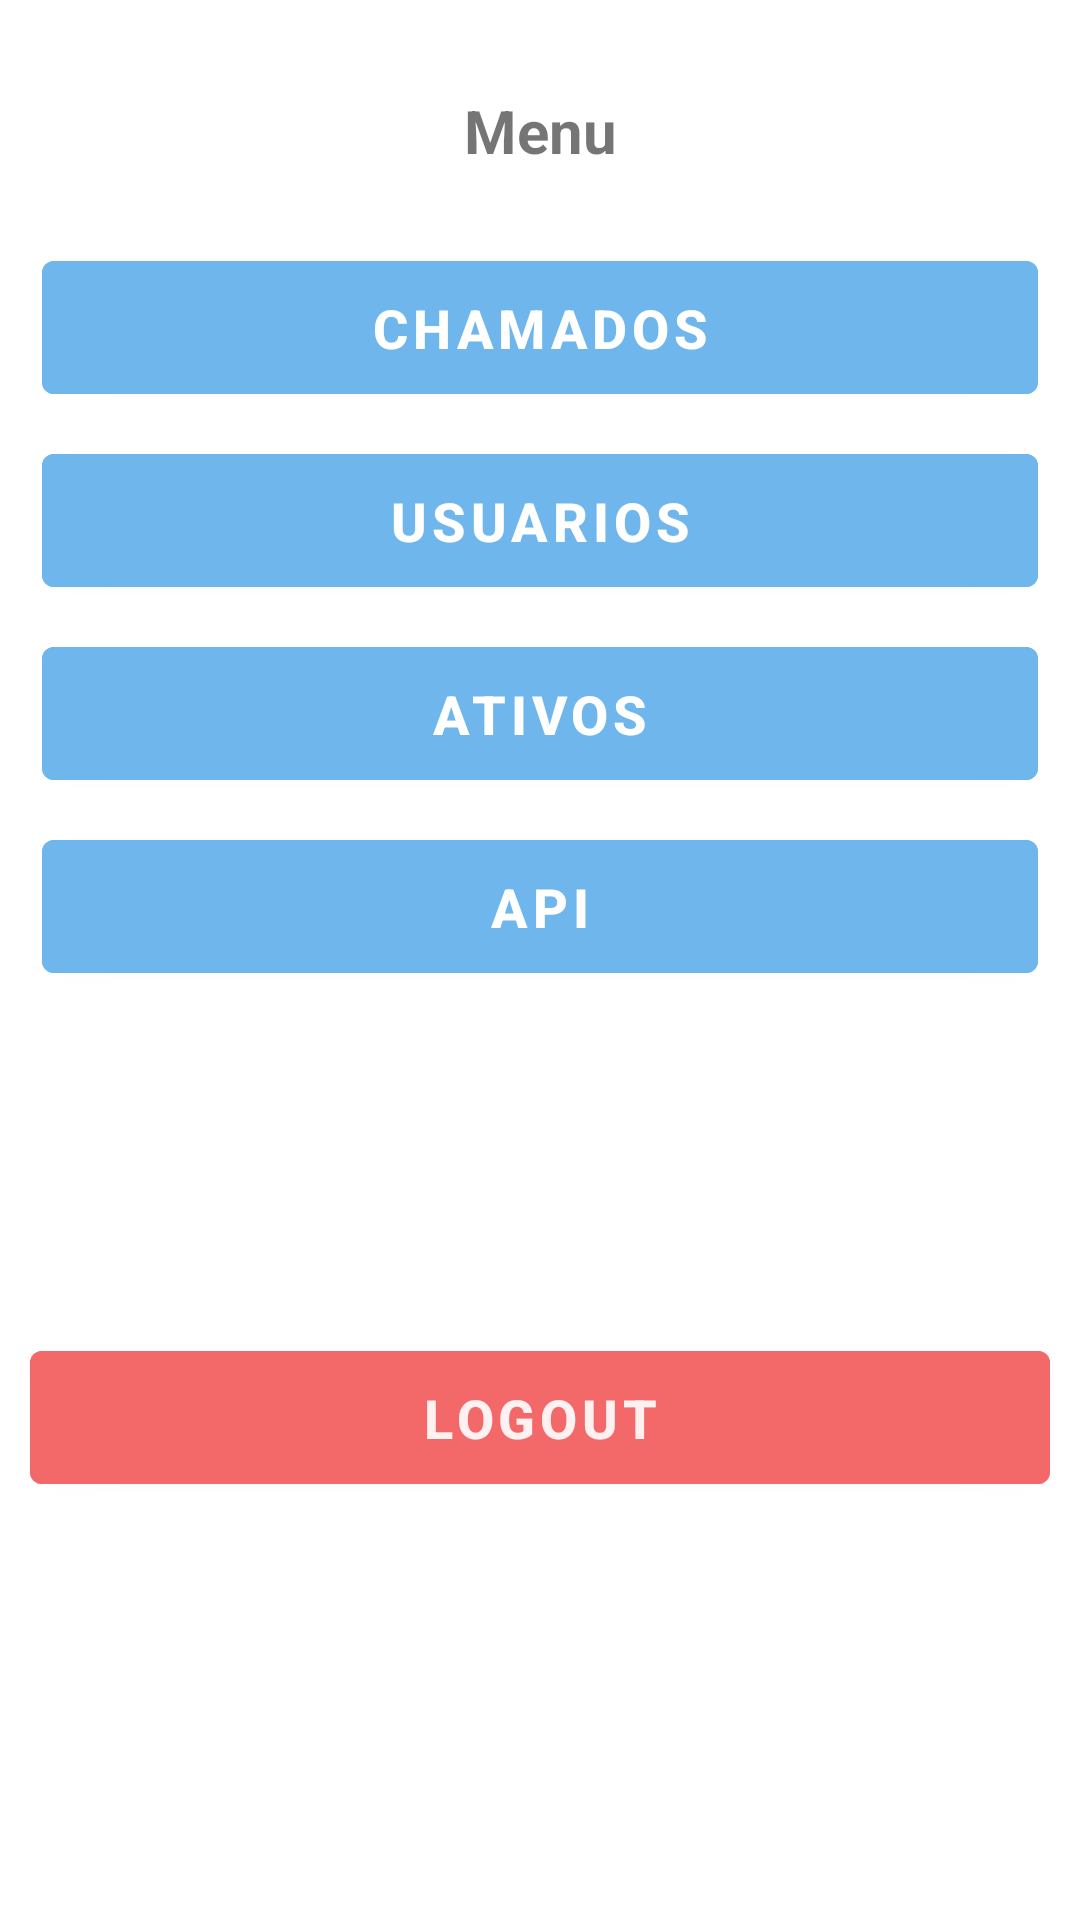

The Android layout XML behind this screen, and the referenced resources:
<!-- AndroidManifest.xml: application theme Theme.OpTs -->
<!-- res/layout/activity_menu.xml -->
<?xml version="1.0" encoding="utf-8"?>
<ScrollView
    xmlns:android="http://schemas.android.com/apk/res/android"
    xmlns:app="http://schemas.android.com/apk/res-auto"
    xmlns:tools="http://schemas.android.com/tools"
    android:layout_width="match_parent"
    android:layout_height="match_parent"
    tools:context=".view.MenuActivity">

    <LinearLayout
        android:layout_width="match_parent"
        android:layout_height="match_parent"
        android:orientation="vertical"
        android:layout_margin="10dp">

    <TextView
        android:id="@+id/lblUsuario_menu"
        android:layout_width="match_parent"
        android:layout_height="wrap_content"
        android:text="Menu"
        android:layout_margin="20dp"
        style="@style/TextoView"/>


    <Button
        android:id="@+id/btn_Chamados_menu"
        android:layout_width="match_parent"
        android:layout_height="wrap_content"
        android:text="@string/btn_chamados"
        style="@style/BotaoSecundario"/>

    <Button
        android:id="@+id/btnUsuarios_menu"
        android:layout_width="match_parent"
        android:layout_height="wrap_content"
        android:text="@string/btn_usuarios"
        style="@style/BotaoSecundario"/>

    <Button
        android:id="@+id/btnAtivos_menu"
        android:layout_width="match_parent"
        android:layout_height="wrap_content"
        android:text="@string/btn_ativos"
        style="@style/BotaoSecundario"/>

    <Button
        android:id="@+id/btnApi_menu"
        android:layout_width="match_parent"
        android:layout_height="wrap_content"
        android:text="@string/btn_api"
        style="@style/BotaoSecundario"/>

    <Button
        android:id="@+id/btnLogout_menu"
        android:layout_width="match_parent"
        android:layout_height="wrap_content"
        android:text="@string/btn_logout"
        android:layout_marginTop="110dp"
        android:layout_marginBottom="20dp"
        style="@style/BotaoLogout"/>

    </LinearLayout>
</ScrollView>
<!-- resources referenced by this layout -->
<resources>
  <string name="btn_api">API</string>
  <string name="btn_ativos">Ativos</string>
  <string name="btn_chamados">Chamados</string>
  <string name="btn_logout">Logout</string>
  <string name="btn_usuarios">Usuarios</string>
  <style name="BotaoLogout" parent="TextAppearance.AppCompat.Button">
          <item name="android:textColor">#FFF1F1</item>
          <item name="android:textStyle">bold</item>
          <item name="android:backgroundTint">#F36969</item>
          <item name="android:padding">10dp</item>
          <item name="android:textSize">18sp</item>
      </style>
  <style name="BotaoSecundario" parent="TextAppearance.AppCompat.Button">
          <item name="android:layout_margin">4dp</item>
          <item name="android:textColor">@color/white</item>
          <item name="android:textStyle">bold</item>
          <item name="android:backgroundTint">@color/BtnSecundario</item>
          <item name="android:padding">10dp</item>
          <item name="android:textSize">18sp</item>
      </style>
  <style name="TextoView" parent="Widget.AppCompat.TextView">
          <item name="android:gravity">center</item>
          <item name="android:textSize">20sp</item>
          <item name="android:textStyle">bold</item>
      </style>
  <style name="Theme.OpTs" parent="Theme.MaterialComponents.DayNight.DarkActionBar">
          
          <item name="colorPrimary">@color/TopoCor</item>
          <item name="colorPrimaryVariant">@color/purple_700</item>
          <item name="colorOnPrimary">@color/white</item>
          
          <item name="colorSecondary">@color/teal_200</item>
          <item name="colorSecondaryVariant">@color/teal_700</item>
          <item name="colorOnSecondary">@color/black</item>
          
          <item name="android:statusBarColor" tools:targetApi="l">?attr/colorPrimaryVariant</item>
          
      </style>
  <color name="white">#FFFFFFFF</color>
  <color name="BtnSecundario">#6FB6ED</color>
  <color name="TopoCor">#3800b3</color>
  <color name="purple_700">#FF3700B3</color>
  <color name="teal_200">#FF03DAC5</color>
  <color name="teal_700">#FF018786</color>
  <color name="black">#FF000000</color>
</resources>
